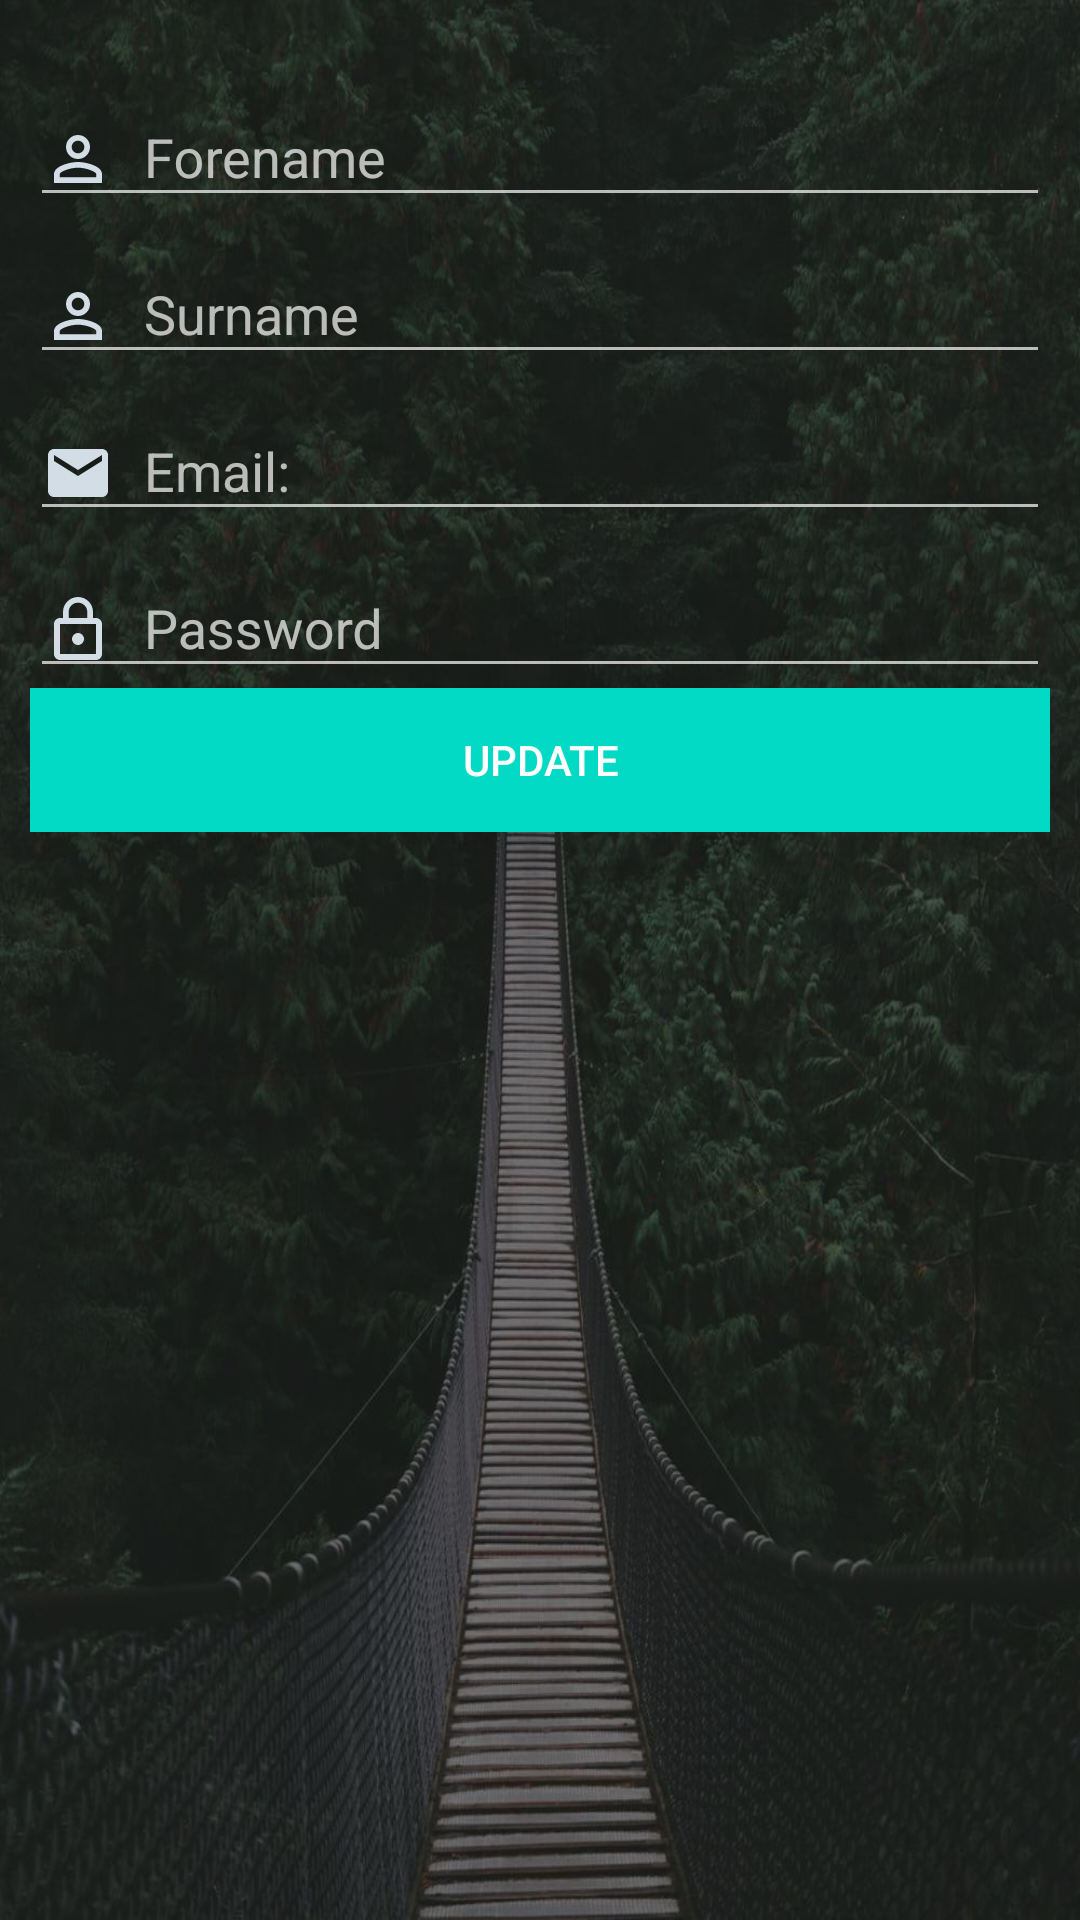

This screen was rendered from an Android layout file. Write that file and the resources it references.
<!-- AndroidManifest.xml: application theme Theme.AppCompat.NoActionBar -->
<!-- res/layout/fragment_about.xml -->
<FrameLayout xmlns:android="http://schemas.android.com/apk/res/android"
    xmlns:tools="http://schemas.android.com/tools"
    android:layout_width="match_parent"
    android:layout_height="match_parent"
    tools:context="android.singidunum.ac.flickrapp.AboutFragment"
    android:background="@drawable/loginbackground">

    <LinearLayout
        android:layout_width="match_parent"
        android:layout_height="wrap_content"
        android:padding="10dp"
        android:orientation="vertical">
        <com.google.android.material.textfield.TextInputLayout
            android:layout_width="match_parent"
            android:layout_height="wrap_content"
            android:layout_marginTop="10dp"
            android:hint="Forename">

            <com.google.android.material.textfield.TextInputEditText
                android:id="@+id/editForename"
                android:layout_width="match_parent"
                android:layout_height="wrap_content"
                android:drawableLeft="@drawable/ic_person_outline_black_24dp"
                android:drawablePadding="10dp"/>
        </com.google.android.material.textfield.TextInputLayout>

        <com.google.android.material.textfield.TextInputLayout
            android:layout_width="match_parent"
            android:layout_height="wrap_content"
            android:hint="Surname">

            <com.google.android.material.textfield.TextInputEditText
                android:id="@+id/editSurname"
                android:layout_width="match_parent"
                android:layout_height="wrap_content"
                android:drawableLeft="@drawable/ic_person_outline_black_24dp"
                android:drawablePadding="10dp"
                />
        </com.google.android.material.textfield.TextInputLayout>

        <com.google.android.material.textfield.TextInputLayout
            android:layout_width="match_parent"
            android:layout_height="wrap_content"
            android:hint="Email:">

            <com.google.android.material.textfield.TextInputEditText
                android:id="@+id/editEmail"
                android:layout_width="match_parent"
                android:layout_height="wrap_content"
                android:drawableLeft="@drawable/ic_email_black_24dp"
                android:drawablePadding="10dp"
                />
        </com.google.android.material.textfield.TextInputLayout>

        <com.google.android.material.textfield.TextInputLayout
            android:layout_width="match_parent"
            android:layout_height="wrap_content"
           android:hint="Password">

            <com.google.android.material.textfield.TextInputEditText
                android:id="@+id/editUserPassword"
                android:layout_width="match_parent"
                android:layout_height="wrap_content"
                android:drawableLeft="@drawable/ic_lock_outline_black_24dp"
                android:drawablePadding="10dp"
                android:inputType="textPassword"
                />
        </com.google.android.material.textfield.TextInputLayout>
        
        <Button
            android:id="@+id/editUserData"
            android:layout_width="match_parent"
            android:layout_height="wrap_content"
            android:text="Update"
            android:background="@color/colorAccent"/>

    </LinearLayout>
        

</FrameLayout>
<!-- resources referenced by this layout -->
<resources>
  <!-- drawable ic_email_black_24dp (drawable) -->
  <vector android:height="24dp" android:tint="#D2DDE5"
      android:viewportHeight="24.0" android:viewportWidth="24.0"
      android:width="24dp" xmlns:android="http://schemas.android.com/apk/res/android">
      <path android:fillColor="#FF000000" android:pathData="M20,4L4,4c-1.1,0 -1.99,0.9 -1.99,2L2,18c0,1.1 0.9,2 2,2h16c1.1,0 2,-0.9 2,-2L22,6c0,-1.1 -0.9,-2 -2,-2zM20,8l-8,5 -8,-5L4,6l8,5 8,-5v2z"/>
  </vector>
  <!-- drawable ic_lock_outline_black_24dp (drawable) -->
  <vector android:height="24dp" android:tint="#D2DDE5"
      android:viewportHeight="24.0" android:viewportWidth="24.0"
      android:width="24dp" xmlns:android="http://schemas.android.com/apk/res/android">
      <path android:fillColor="#FF000000" android:pathData="M12,17c1.1,0 2,-0.9 2,-2s-0.9,-2 -2,-2 -2,0.9 -2,2 0.9,2 2,2zM18,8h-1L17,6c0,-2.76 -2.24,-5 -5,-5S7,3.24 7,6v2L6,8c-1.1,0 -2,0.9 -2,2v10c0,1.1 0.9,2 2,2h12c1.1,0 2,-0.9 2,-2L20,10c0,-1.1 -0.9,-2 -2,-2zM8.9,6c0,-1.71 1.39,-3.1 3.1,-3.1s3.1,1.39 3.1,3.1v2L8.9,8L8.9,6zM18,20L6,20L6,10h12v10z"/>
  </vector>
  <!-- drawable ic_person_outline_black_24dp (drawable) -->
  <vector android:height="24dp" android:tint="#D2DDE5"
      android:viewportHeight="24.0" android:viewportWidth="24.0"
      android:width="24dp" xmlns:android="http://schemas.android.com/apk/res/android">
      <path android:fillColor="#FF000000" android:pathData="M12,5.9c1.16,0 2.1,0.94 2.1,2.1s-0.94,2.1 -2.1,2.1S9.9,9.16 9.9,8s0.94,-2.1 2.1,-2.1m0,9c2.97,0 6.1,1.46 6.1,2.1v1.1L5.9,18.1L5.9,17c0,-0.64 3.13,-2.1 6.1,-2.1M12,4C9.79,4 8,5.79 8,8s1.79,4 4,4 4,-1.79 4,-4 -1.79,-4 -4,-4zM12,13c-2.67,0 -8,1.34 -8,4v3h16v-3c0,-2.66 -5.33,-4 -8,-4z"/>
  </vector>
  <!-- drawable loginbackground: jpg bitmap (drawable, 124652 bytes) -->
  <!-- not gathered from this repository: default colours our renderer supplied (Android Studio template values) -->
  <color name="colorAccent">#FF03DAC5</color>
</resources>
